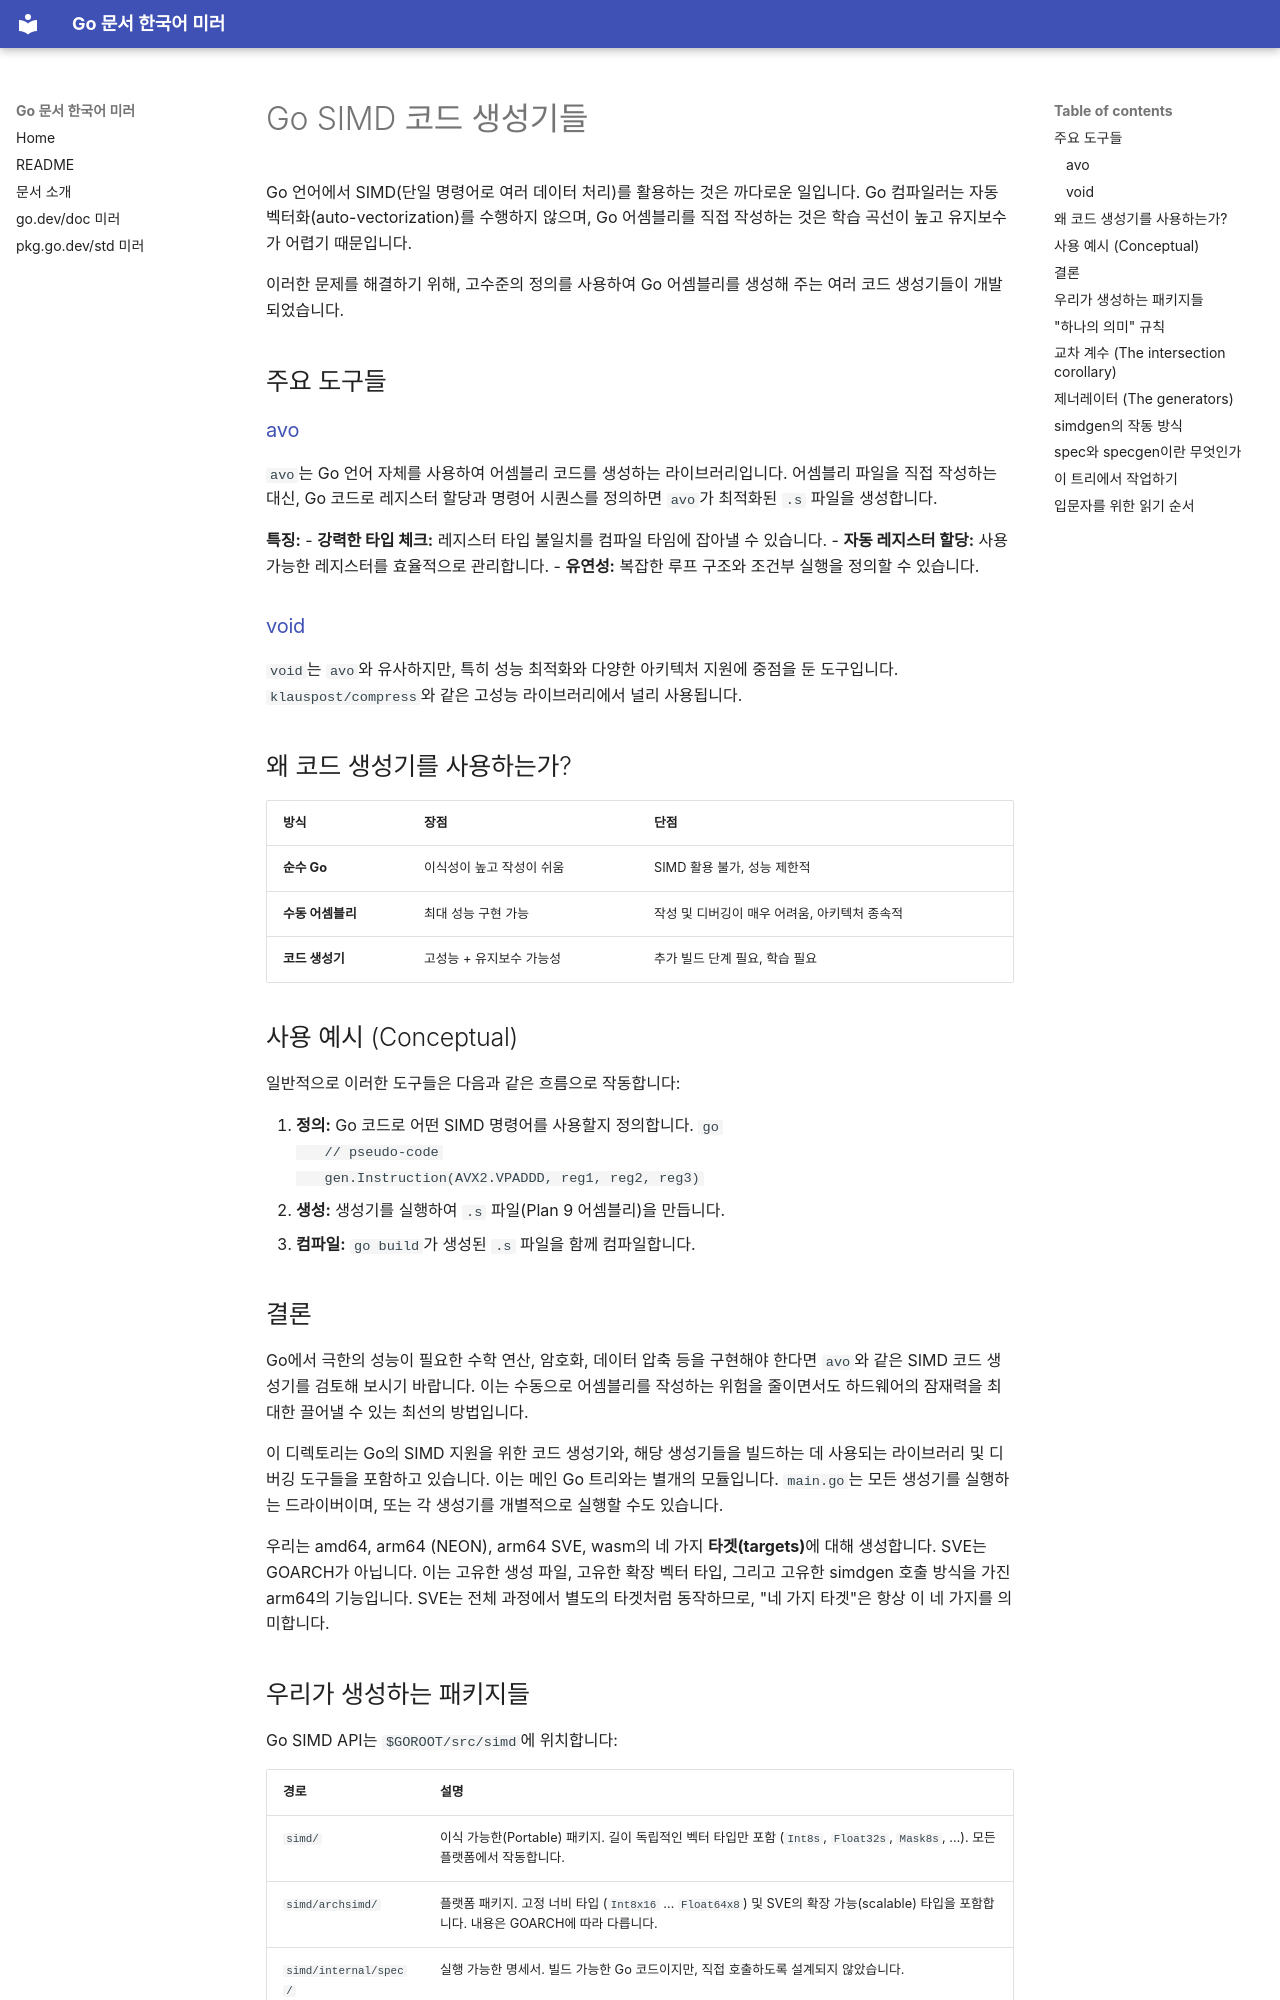

repository: yameprogrammer/go-docs-ko · page: src/simd/archsimd/_gen/index.html · generator: mkdocs

# Go SIMD 코드 생성기들

Go 언어에서 SIMD(단일 명령어로 여러 데이터 처리)를 활용하는 것은 까다로운 일입니다. Go 컴파일러는 자동 벡터화(auto-vectorization)를 수행하지 않으며, Go 어셈블리를 직접 작성하는 것은 학습 곡선이 높고 유지보수가 어렵기 때문입니다.

이러한 문제를 해결하기 위해, 고수준의 정의를 사용하여 Go 어셈블리를 생성해 주는 여러 코드 생성기들이 개발되었습니다.

## 주요 도구들

### [avo](https://github.com/mmcloughlin/avo)
`avo`는 Go 언어 자체를 사용하여 어셈블리 코드를 생성하는 라이브러리입니다. 어셈블리 파일을 직접 작성하는 대신, Go 코드로 레지스터 할당과 명령어 시퀀스를 정의하면 `avo`가 최적화된 `.s` 파일을 생성합니다.

**특징:**
- **강력한 타입 체크:** 레지스터 타입 불일치를 컴파일 타임에 잡아낼 수 있습니다.
- **자동 레지스터 할당:** 사용 가능한 레지스터를 효율적으로 관리합니다.
- **유연성:** 복잡한 루프 구조와 조건부 실행을 정의할 수 있습니다.

### [void](https://github.com/klauspost/void)
`void`는 `avo`와 유사하지만, 특히 성능 최적화와 다양한 아키텍처 지원에 중점을 둔 도구입니다. `klauspost/compress`와 같은 고성능 라이브러리에서 널리 사용됩니다.

## 왜 코드 생성기를 사용하는가?

| 방식 | 장점 | 단점 |
| :--- | :--- | :--- |
| **순수 Go** | 이식성이 높고 작성이 쉬움 | SIMD 활용 불가, 성능 제한적 |
| **수동 어셈블리** | 최대 성능 구현 가능 | 작성 및 디버깅이 매우 어려움, 아키텍처 종속적 |
| **코드 생성기** | 고성능 + 유지보수 가능성 | 추가 빌드 단계 필요, 학습 필요 |

## 사용 예시 (Conceptual)

일반적으로 이러한 도구들은 다음과 같은 흐름으로 작동합니다:

1. **정의:** Go 코드로 어떤 SIMD 명령어를 사용할지 정의합니다.
   ```go
   // pseudo-code
   gen.Instruction(AVX2.VPADDD, reg1, reg2, reg3)
   ```
2. **생성:** 생성기를 실행하여 `.s` 파일(Plan 9 어셈블리)을 만듭니다.
3. **컴파일:** `go build`가 생성된 `.s` 파일을 함께 컴파일합니다.

## 결론

Go에서 극한의 성능이 필요한 수학 연산, 암호화, 데이터 압축 등을 구현해야 한다면 `avo`와 같은 SIMD 코드 생성기를 검토해 보시기 바랍니다. 이는 수동으로 어셈블리를 작성하는 위험을 줄이면서도 하드웨어의 잠재력을 최대한 끌어낼 수 있는 최선의 방법입니다.

이 디렉토리는 Go의 SIMD 지원을 위한 코드 생성기와, 해당 생성기들을 빌드하는 데 사용되는 라이브러리 및 디버깅 도구들을 포함하고 있습니다. 이는 메인 Go 트리와는 별개의 모듈입니다. `main.go`는 모든 생성기를 실행하는 드라이버이며, 또는 각 생성기를 개별적으로 실행할 수도 있습니다.

우리는 amd64, arm64 (NEON), arm64 SVE, wasm의 네 가지 **타겟(targets)**에 대해 생성합니다. SVE는 GOARCH가 아닙니다. 이는 고유한 생성 파일, 고유한 확장 벡터 타입, 그리고 고유한 simdgen 호출 방식을 가진 arm64의 기능입니다. SVE는 전체 과정에서 별도의 타겟처럼 동작하므로, "네 가지 타겟"은 항상 이 네 가지를 의미합니다.

## 우리가 생성하는 패키지들

Go SIMD API는 `$GOROOT/src/simd`에 위치합니다:

| 경로 | 설명 |
|---|---|
| `simd/` | 이식 가능한(Portable) 패키지. 길이 독립적인 벡터 타입만 포함 (`Int8s`, `Float32s`, `Mask8s`, …). 모든 플랫폼에서 작동합니다. |
| `simd/archsimd/` | 플랫폼 패키지. 고정 너비 타입 (`Int8x16` … `Float64x8`) 및 SVE의 확장 가능(scalable) 타입을 포함합니다. 내용은 GOARCH에 따라 다릅니다. |
| `simd/internal/spec/` | 실행 가능한 명세서. 빌드 가능한 Go 코드이지만, 직접 호출하도록 설계되지 않았습니다. |
| `simd/internal/simdref/` | API의 참조 구현체로, `refgen`에 의해 명세서(spec)로부터 생성됩니다. |
| `simd/internal/bridge/` | `simd`와 `archsimd` 사이의 연결 고리. `midway`에 의해 생성되며 사용자에게 노출되지 않습니다. |
